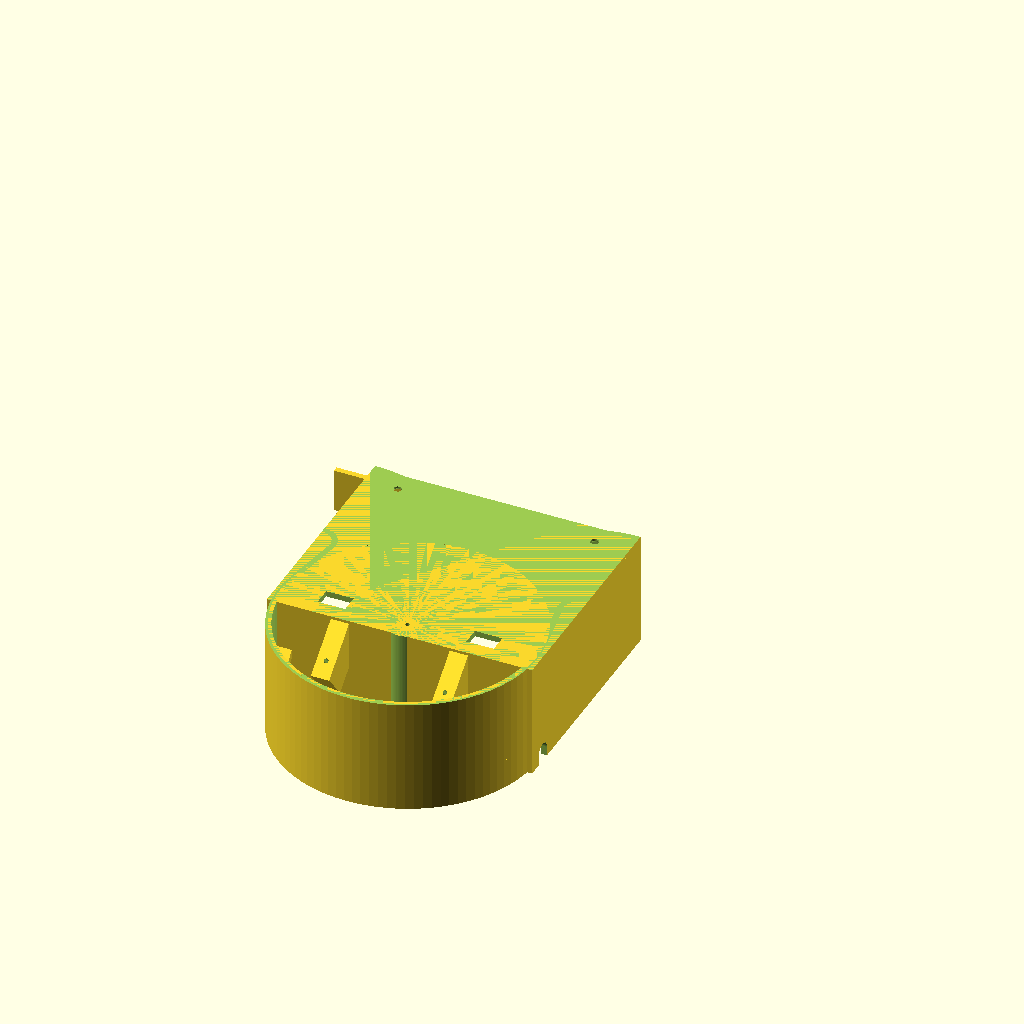
Cell 1: rendered with the file's own defaults.
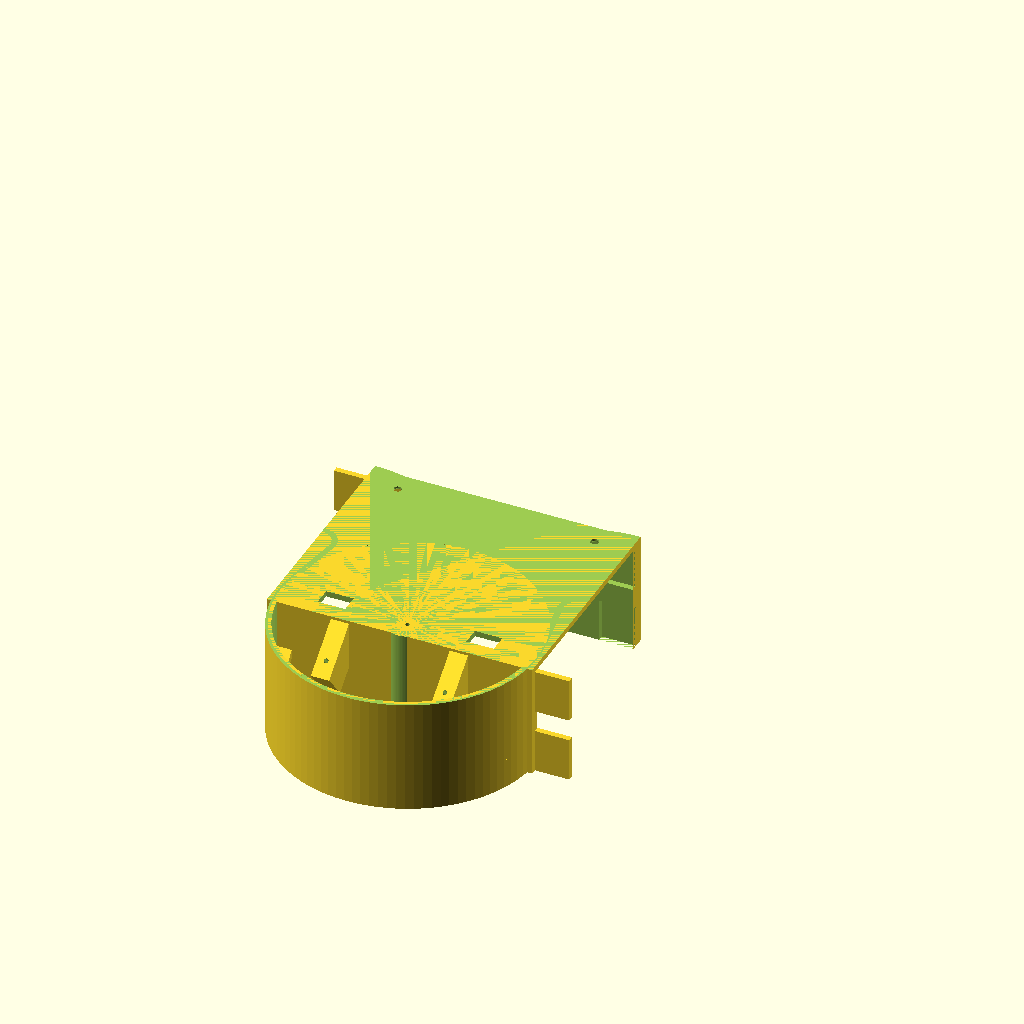
Cell 2: IS_RIGHT_END = false (everything else at default).
The same orthographic view direction (rotation 55°, 0°, 25°; colour scheme Cornfield) for every cell, with the view re-fitted per cell, so scale and position can differ between cells.
The OpenSCAD source (scad/swirllamp_base01.scad):
include <swirl_common_vars.scad>
include <modelling_tests.scad>

$fn=100;
IS_RIGHT_END = true;
IS_LEFT_END = false;

IS_AN_END_PIECE = IS_RIGHT_END || IS_LEFT_END;


// Just testing the scaling
// !union(){
//     polygon(shape_pts);
    
//     translate([2.5, 0, 5]){
//         polygon(scaled_pts);
//     }
// }

module halfswirl(the_pts){
    rotate([0, 0, -straight_ang]){
        rotate_extrude(angle = SWIRL_ANG){ 
            translate([INNER_RD, 0, 0]){
                polygon(the_pts);
            }
        }
        
    }
    rotate([0, 0, 10]){
        translate([-(SHAPE_WD + INNER_RD), 0, 0]){
            rotate([90, 0, 0]){
                linear_extrude(height = STRAIGHT_LN) {
                    polygon(the_pts);    
                }
            }
        }
    }

    rotate([0, 0, -straight_ang]){
        translate([(INNER_RD), 0, 0]){
            rotate([90, 0, 0]){
                linear_extrude(height = STRAIGHT_LN) {
                    polygon(the_pts);    
                }
            }
        }
    }
}

module fullswirl(the_pts){
    halfswirl(the_pts);

    translate([SHAPE_WD + INNER_RD + (sin(straight_ang) * STRAIGHT_LN /2), 
                -(STRAIGHT_LN*2 + (sin(straight_ang) * (SHAPE_WD + INNER_RD))), 
                0]){
        rotate([0, 0, 180]){
            halfswirl(the_pts);
        }
    }
    // translate([SHAPE_WD - (INNER_RD * 3), 
    //           -(STRAIGHT_LN + INNER_RD), 
    //           BASE_HT/2]){
    //     cube([SHAPE_WD *1.5 + (INNER_RD * 2), 
    //           (STRAIGHT_LN*3) + (INNER_RD * 2), 
    //           BASE_HT], center=true);
    
    // }
}

// !fullswirl(shape_pts);

module lamp_section(){
    intersection() {
        for(xos = [0,1]){
            difference(){
                union(){
                    fullswirl(shape_pts);
                    translate([inter_swirl_offset * xos, 0, 0]){
                        fullswirl(shape_pts);
                    }
                }
                translate([0,0,-0.1]){
                    fullswirl(scaled_pts);
                    translate([inter_swirl_offset * xos, 0, 0]){
                        fullswirl(scaled_pts);
                    }
                }
            }
        }

        

        // trim ends
        translate([0, -100, 0]){
            cube([section_wd, 200, BASE_HT*3 ], center=false);
        }
    }
    
}


module LED_support(){
    rotate([40, 0, 0]){
        difference(){
            cube([8,25 ,16 ], center=true);
            translate([0, -5, 0]){
                cylinder(h = 12, r = 2/2);
            }
        }
    }
}



module glue_tab_shape(){
    cube([TAB_LN/2, BOX_TN*1.5, tab_ht *0.4], center=true);
    translate([0, 0, tab_ht * 0.6]){
        cube([TAB_LN/2, BOX_TN*1.5, tab_ht *0.4], center=true);
    }
}

module one_main_section(){
    difference(){
        union(){
            difference(){
                union(){
                    lamp_section();
                    // main box
                    translate([0, -45, 0]){
                        cube([section_wd,100 , box_ht], center=false);   
                    }
                    // LED Supports
                    translate([32, -49, 35]){
                        LED_support();
                    }
                    translate([84, -49, 35]){
                        LED_support();
                    }
        
                    // Cylinder loop strengthening
                    intersection(){
                        union(){
                            // corner ends
                            translate([110, -52, 20]){
                                rotate([45, 0, 0]){
                                    cube([10, 25, BOX_TN], center=true);
                                }
                            }
                            translate([6, -52, 20]){
                                rotate([45, 0, 0]){
                                    cube([10, 25, BOX_TN], center=true);
                                }
                            }
                            // diag struts
                            translate([30, -86, 20]){
                                rotate([0, 0, 60]){
                                    rotate([-45, 0, 0]){
                                        cube([10, 45, BOX_TN], center=true);
                                    }
                                }
                            }
                            translate([86, -86, 20]){
                                rotate([0, 0, -60]){
                                    rotate([-45, 0, 0]){
                                        cube([10, 45, BOX_TN], center=true);
                                    }
                                }
                            }
        
                        }
                        // trim off anything outside the loop
                        translate([58, -36, 0]){
                            cylinder(h = 50, r = 56);
                        }
                    }
                }
                // Main box cavity
                translate([-0.5, -40, -BOX_TN]){
                    cube([section_wd + 1,cavity_wd ,cavity_ht ], center=false);   
                }
            
                // cable holes
                translate([25, -34, cavity_ht]){
                    cube([12,8 , 10], center=true);
                }
                translate([90, -34, cavity_ht]){
                    cube([12,8 , 10], center=true);
                }
                
        
        
                // glue tab cavities
                if(!IS_AN_END_PIECE || IS_RIGHT_END){
                    translate([TAB_LN/4, -40 - (BOX_TN* 0.25), tab_ht *0.2]){
                        glue_tab_shape();
                    }
                }
                if(!IS_AN_END_PIECE || IS_LEFT_END){
                    translate([section_wd - TAB_LN/4, 50 + (BOX_TN* 0.25), tab_ht *0.2]){
                        glue_tab_shape();
                    }
                }
        
                // swirl holding screwholes
                for(posi = SCREWHOLE_PAIR_XY){
                    translate([posi[0], posi[1], box_ht-1.5]){
                        cylinder(h = 5, r = 3.5/2);
                            translate([0, 0, -1.1]){
                                cylinder(h = 2.5, r1 = 7/2, r2=2/2);
                            }
                    }
                }

                translate([swirl_center_x, -swirl_center_y, box_ht -10]){
                    cylinder(h = 11, r = 2/2);
                }
            
                // TEMP chop off top for dev
                translate([50, 0, box_ht + 45]){
                    cube([150, 200, 90], center=true);
                }
            }
            // ###########################################################
            // glue tabs
            if(!IS_AN_END_PIECE || IS_LEFT_END){
                translate([section_wd, -(cavity_wd/2 - BOX_TN*1.5), tab_ht/2]){
                    intersection(){
                        cube([TAB_LN, BOX_TN, tab_ht], center=true);
                        translate([TAB_LN/4, 0, -tab_ht *0.3]){
                            glue_tab_shape();
                        }
                    }
                }
            }
            
            if(!IS_AN_END_PIECE || IS_RIGHT_END){
                translate([0, (cavity_wd/2 + BOX_TN*2.5), tab_ht/2]){
                    intersection(){
                        cube([TAB_LN, BOX_TN, tab_ht], center=true);
                        translate([-TAB_LN/4, 0, -tab_ht *0.3]){
                            glue_tab_shape();
                        }
                        
                    }
                }
            }
            // End caps
            if (IS_LEFT_END){
                translate([BOX_TN/2, 5, (cavity_ht -BOX_TN)/2 + 0.5]){
                    cube([BOX_TN, cavity_wd + 1, cavity_ht - BOX_TN +1], center=true);
                }
            }
            if (IS_RIGHT_END){
                difference(){
                    translate([section_wd - BOX_TN/2, 5, (cavity_ht -BOX_TN)/2 + 0.5]){
                        cube([BOX_TN, cavity_wd + 1, cavity_ht - BOX_TN +1], center=true);
                    }
                    // Power flex hole
                    translate([112, -35, 8/2]){
                        rotate([0,90,0]){
                            cylinder(h = 5, r = 8/2);
                            translate([8/2, 0, 5/2]){
                                cube([8, 8, 5], center=true);
                            }
                        }
                    }
                }
                 // power flex strain relief
                translate(POWER_FLEX_POSI){
                    difference(){
                        cube([24, 7, 15], center=true);
                        translate([0, 2.5, 8]){
                            rotate([40, 0, 0]){
                                cube([30, 10, 15], center=true);
                            }
                        }
                        cube([8, 8, 18], center=true);
                        
                    }
                }
            }
            //#################################################################
            // screwhole stanchions
            translate([swirl_center_x, -swirl_center_y, box_ht -10]){
                difference(){
                    cylinder(h = 10, r = SCREW_STANCHION_RD);
                    translate([0, 0, 0]){
                        cylinder(h = 11, r = 2/2);
                    }
                }
            }
        
           
        }
        
        if (IS_RIGHT_END){
            #translate(POWER_FLEX_POSI){
                // power flex strain relief screwholes
                translate([-8, 5, -4]){
                    rotate([90, 0, 0]){
                        cylinder(h = 12, r = 2/2);
                    }
                }
                translate([8, 5, -4]){
                    rotate([90, 0, 0]){
                        cylinder(h = 12, r = 2/2);
                    }
                }
            }
        }
    }

}


one_main_section();


//###################################################################
// PCB cradle Box insert

// Mbox_wd = cavity_wd - 1;

// translate([0, BOX_TN*2, 0]){
//     difference(){
//         cube([200, Mbox_wd, tab_ht], center=true);
    
//         translate([-BOX_TN, 0, BOX_TN/2]){
//             cube([200, Mbox_wd - BOX_TN * 2, tab_ht-BOX_TN +1], center=true);
//         }
//     }
// }
Parameter table extracted from the source (name, type, default, range or options):
IS_RIGHT_END: bool, default true
IS_LEFT_END: bool, default false
